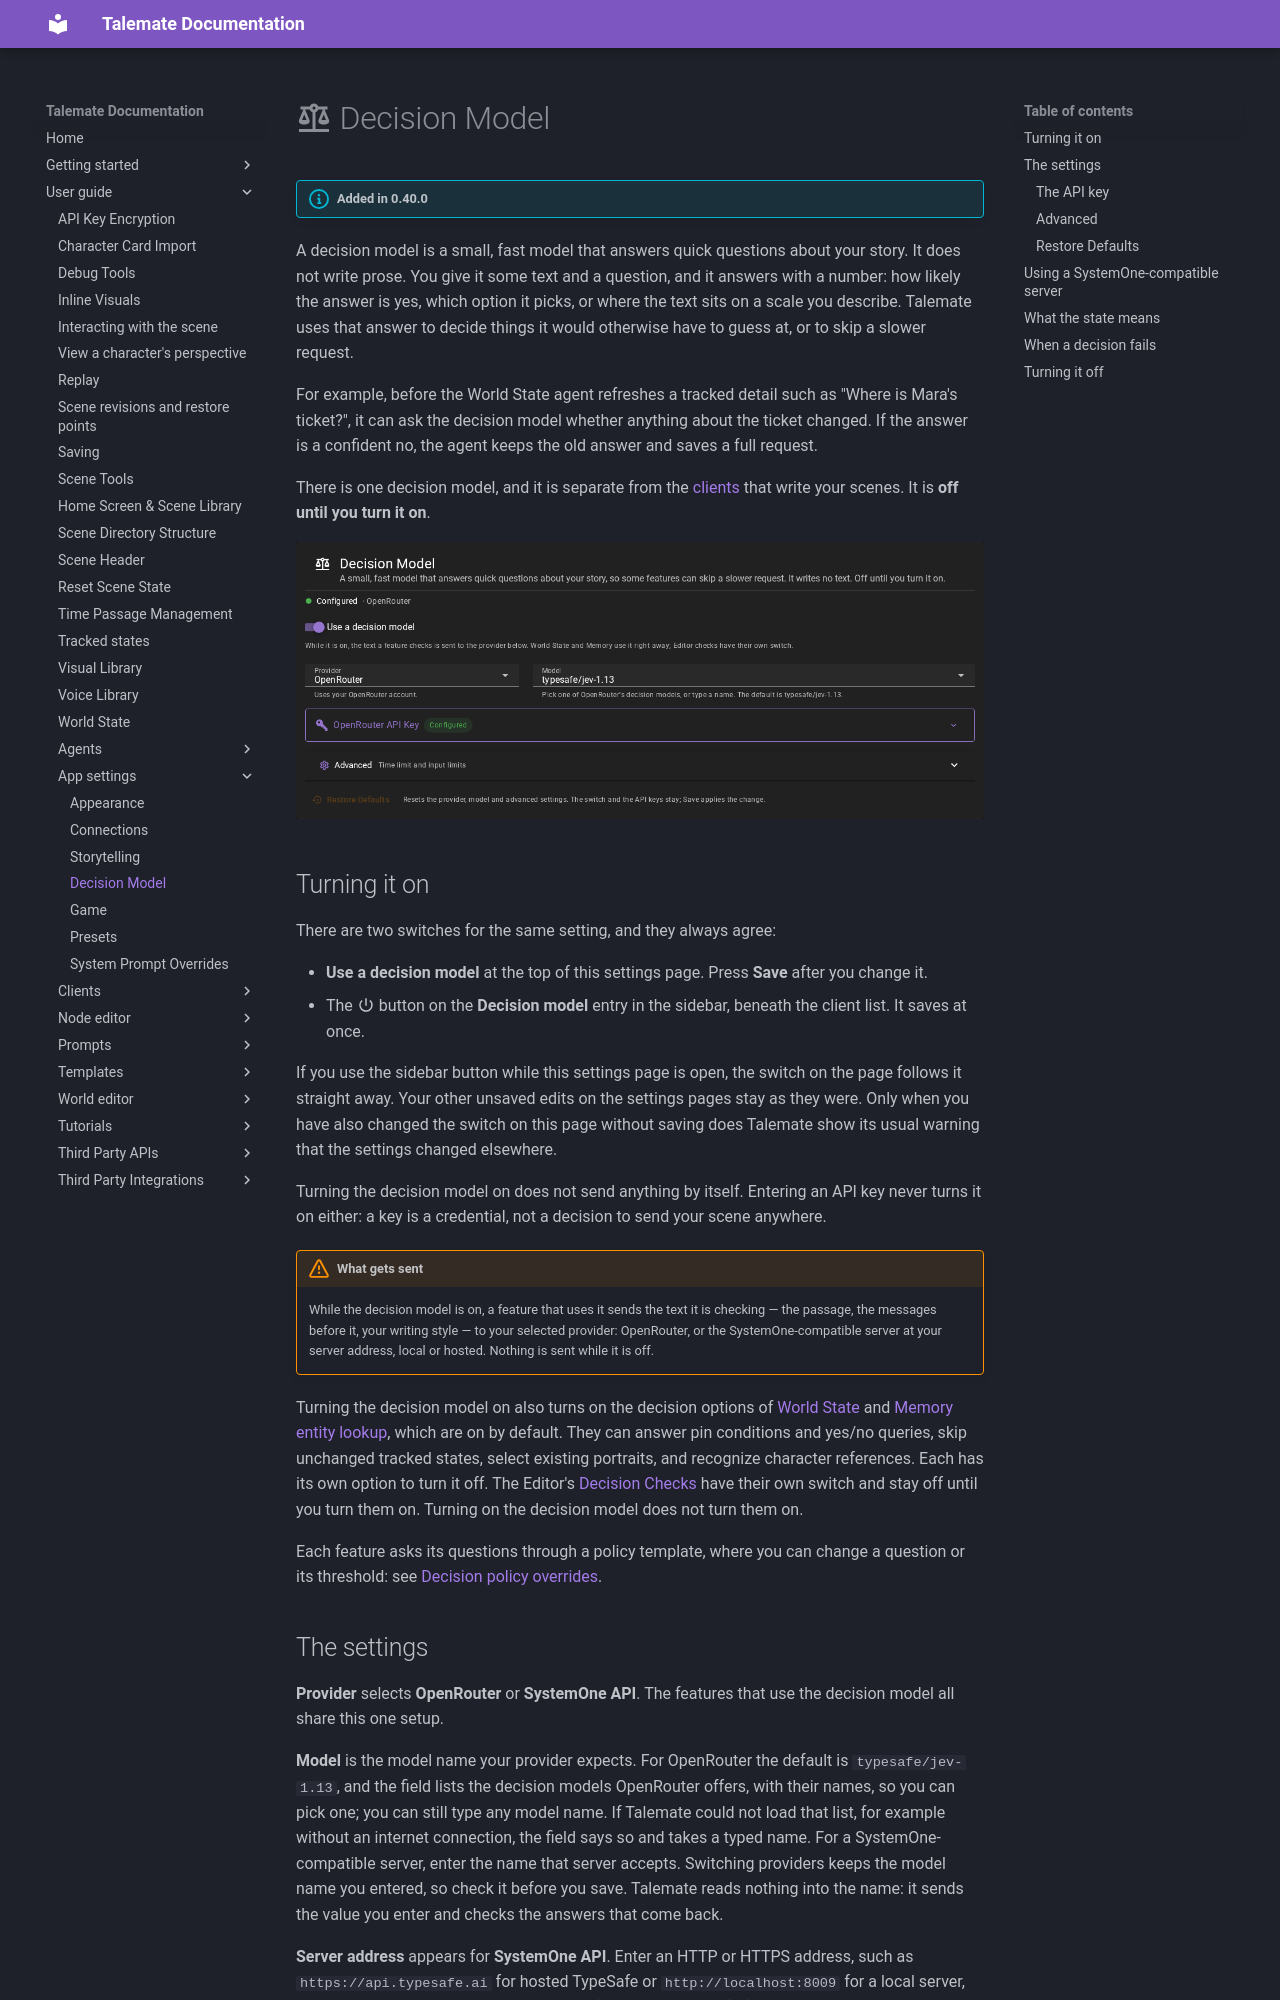

repository: vegu-ai/talemate · page: user-guide/app-settings/decision-model/index.html · generator: mkdocs

# :material-scale-balance: Decision Model

!!! info "Added in 0.40.0"

A decision model is a small, fast model that answers quick questions about your story. It
does not write prose. You give it some text and a question, and it answers with a number:
how likely the answer is yes, which option it picks, or where the text sits on a scale you
describe. Talemate uses that answer to decide things it would otherwise have to guess at,
or to skip a slower request.

For example, before the World State agent refreshes a tracked detail such as "Where is
Mara's ticket?", it can ask the decision model whether anything about the ticket changed.
If the answer is a confident no, the agent keeps the old answer and saves a full request.

There is one decision model, and it is separate from the
[clients](../clients/client-configuration.md) that write your scenes. It is **off until you
turn it on**.

![Decision Model settings](/talemate/img/0.40.0/decision-model-settings.png)

## Turning it on

There are two switches for the same setting, and they always agree:

- **Use a decision model** at the top of this settings page. Press **Save** after you change it.
- The :material-power-standby: button on the **Decision model** entry in the sidebar, beneath
  the client list. It saves at once.

If you use the sidebar button while this settings page is open, the switch on the page
follows it straight away. Your other unsaved edits on the settings pages stay as they
were. Only when you have also changed the switch on this page without saving does
Talemate show its usual warning that the settings changed elsewhere.

Turning the decision model on does not send anything by itself. Entering an API key never
turns it on either: a key is a credential, not a decision to send your scene anywhere.

!!! warning "What gets sent"
    While the decision model is on, a feature that uses it sends the text it is checking —
    the passage, the messages before it, your writing style — to your selected provider:
    OpenRouter, or the SystemOne-compatible server at your server address, local or hosted.
    Nothing is sent while it is off.

Turning the decision model on also turns on the decision options of
[World State](../agents/world-state/settings.md) and
[Memory entity lookup](../agents/memory/settings.md#use-decision-model-for-entity-lookup),
which are on by default. They can answer pin conditions and yes/no queries, skip unchanged
tracked states, select existing portraits, and recognize character references. Each has
its own option to turn it off. The Editor's
[Decision Checks](../agents/editor/settings.md#decision-checks) have their own switch and
stay off until you turn them on. Turning on the decision model does not turn them on.

Each feature asks its questions through a policy template, where you can change a
question or its threshold: see [Decision policy overrides](../prompts/template-overrides.md#decision-policy-overrides).
